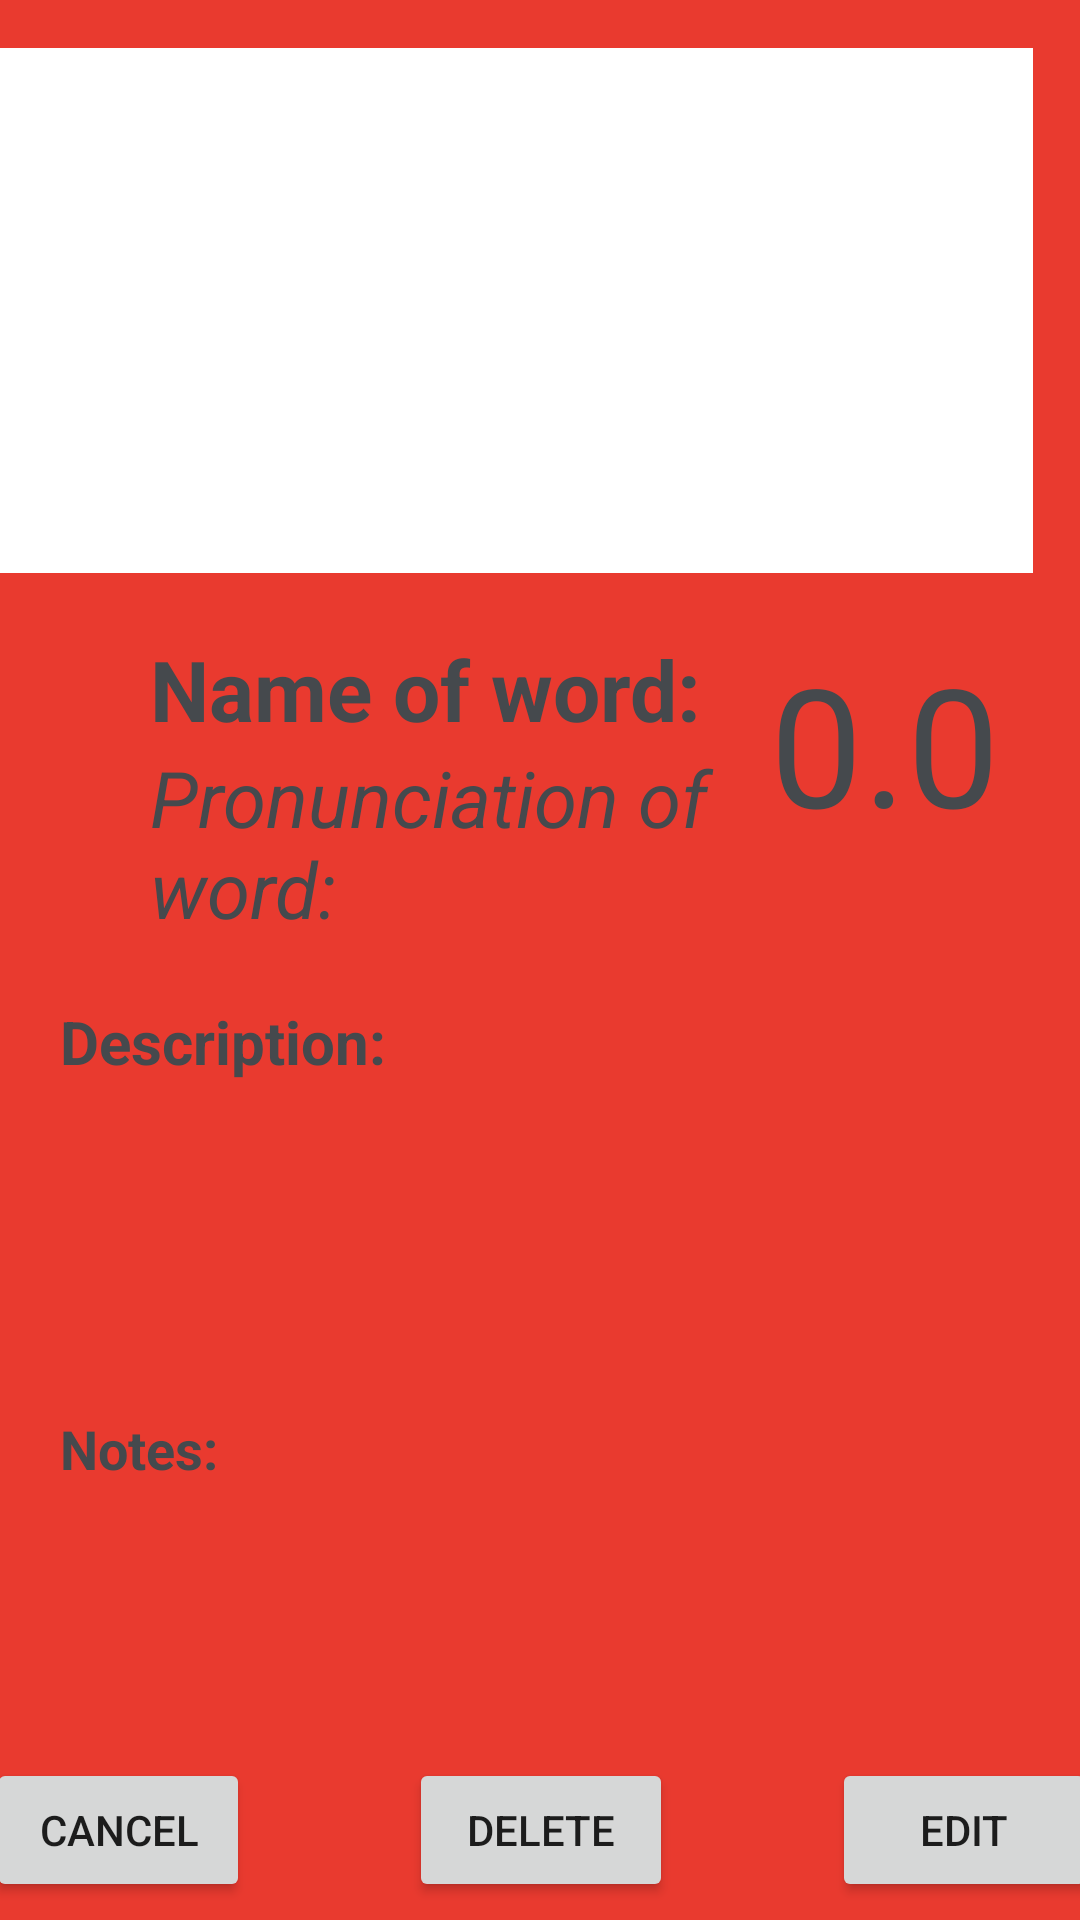

Write the Android layout XML for this screen, with the resource values it uses.
<!-- AndroidManifest.xml: application theme ABstheme -->
<!-- res/layout/activity_details.xml -->
<?xml version="1.0" encoding="utf-8"?>
<androidx.constraintlayout.widget.ConstraintLayout xmlns:android="http://schemas.android.com/apk/res/android"
    xmlns:app="http://schemas.android.com/apk/res-auto"
    xmlns:tools="http://schemas.android.com/tools"
    android:layout_width="match_parent"
    android:layout_height="match_parent"
    android:background="@color/colorPrimary"
    tools:context=".Activities.DetailsActivity">

    <ImageView
        android:id="@+id/IVWordImage_details"
        android:layout_width="350dp"
        android:layout_height="175dp"
        android:layout_marginTop="16dp"
        android:layout_marginEnd="20dp"
        android:layout_marginRight="20dp"
        android:background="@android:color/background_light"
        android:contentDescription="@string/wordImage"
        android:textColor="@color/colorPrimaryDark"
        app:layout_constraintEnd_toEndOf="parent"
        app:layout_constraintHorizontal_bias="0.62"
        app:layout_constraintStart_toStartOf="parent"
        app:layout_constraintTop_toTopOf="parent" />

    <TextView
        android:id="@+id/TVWordName_details"
        android:layout_width="200dp"
        android:layout_height="wrap_content"
        android:layout_marginStart="50dp"
        android:layout_marginLeft="50dp"
        android:layout_marginTop="20dp"
        android:text="@string/wordName"
        android:textColor="@color/colorPrimaryDark"
        android:textSize="28sp"
        android:textStyle="bold"
        app:layout_constraintStart_toStartOf="parent"
        app:layout_constraintTop_toBottomOf="@+id/IVWordImage_details" />

    <TextView
        android:id="@+id/TVWordPronunciation_details"
        android:layout_width="200dp"
        android:layout_height="wrap_content"
        android:layout_marginStart="50dp"
        android:layout_marginLeft="50dp"
        android:text="@string/wordPronunciation"
        android:textColor="@color/colorPrimaryDark"
        android:textSize="26sp"
        android:textStyle="italic"
        app:layout_constraintEnd_toStartOf="@+id/TVuserWordRating_details"
        app:layout_constraintHorizontal_bias="0.0"
        app:layout_constraintStart_toStartOf="parent"
        app:layout_constraintTop_toBottomOf="@+id/TVWordName_details" />

    <TextView
        android:id="@+id/TVuserWordRating_details"
        android:layout_width="wrap_content"
        android:layout_height="wrap_content"
        android:layout_marginEnd="20dp"
        android:layout_marginRight="20dp"
        android:layout_marginTop="20dp"

        android:text="@string/TVUserRating"
        android:textColor="@color/colorPrimaryDark"
        android:textSize="55sp"
        app:layout_constraintEnd_toEndOf="parent"
        app:layout_constraintStart_toEndOf="@+id/TVWordName_details"
        app:layout_constraintTop_toBottomOf="@+id/IVWordImage_details" />

    <TextView
        android:id="@+id/TVWordDescriptionLabel_details"
        android:layout_width="0dp"
        android:layout_height="wrap_content"
        android:layout_marginTop="20dp"
        android:layout_marginStart="20dp"
        android:layout_marginLeft="20dp"
        android:text="@string/wordDescription"
        android:textAllCaps="false"
        android:textColor="@color/colorPrimaryDark"
        android:textSize="20sp"
        android:textStyle="bold"
        app:layout_constraintStart_toStartOf="parent"
        app:layout_constraintTop_toBottomOf="@+id/TVWordPronunciation_details" />

    <TextView
        android:id="@+id/TVWordDescription_details"
        android:layout_width="370dp"
        android:layout_height="90dp"
        android:layout_marginTop="10dp"
        android:scrollbars="vertical"
        android:textColor="@color/colorPrimaryDark"
        android:textSize="16sp"
        android:textStyle="italic"
        app:layout_constraintEnd_toEndOf="parent"
        app:layout_constraintHorizontal_bias="0.493"
        app:layout_constraintStart_toStartOf="parent"
        app:layout_constraintTop_toBottomOf="@+id/TVWordDescriptionLabel_details" />

    <TextView
        android:id="@+id/TVnotesLabel_details"
        android:layout_width="wrap_content"
        android:layout_height="wrap_content"
        android:layout_marginTop="10dp"
        android:layout_marginStart="20dp"
        android:layout_marginLeft="20dp"
        android:text="@string/notes"
        android:textAllCaps="false"
        android:textColor="@color/colorPrimaryDark"
        android:textSize="18sp"
        android:textStyle="bold"
        app:layout_constraintStart_toStartOf="parent"
        app:layout_constraintTop_toBottomOf="@+id/TVWordDescription_details" />

    <TextView
        android:id="@+id/TVWordNotes_details"
        android:layout_width="370dp"
        android:layout_height="90dp"
        android:layout_marginTop="10dp"
        android:scrollbars="vertical"
        android:textColor="@color/colorPrimaryDark"
        android:textSize="16sp"
        android:textStyle="italic"
        app:layout_constraintEnd_toEndOf="parent"
        app:layout_constraintHorizontal_bias="0.487"
        app:layout_constraintStart_toStartOf="parent"
        app:layout_constraintTop_toBottomOf="@+id/TVnotesLabel_details" />

    <Button
        android:id="@+id/btn_Cancel_details"
        android:layout_width="wrap_content"
        android:layout_height="wrap_content"
        android:layout_marginBottom="15dp"
        android:text="@string/cancel"
        app:layout_constraintBottom_toBottomOf="parent"
        app:layout_constraintStart_toStartOf="@id/TVWordNotes_details"
        app:layout_constraintTop_toBottomOf="@+id/TVWordNotes_details" />

    <Button
        android:id="@+id/btn_Delete_details"
        android:layout_width="wrap_content"
        android:layout_height="wrap_content"
        android:text="@string/delete"
        app:layout_constraintBaseline_toBaselineOf="@id/btn_Cancel_details"
        app:layout_constraintBottom_toBottomOf="parent"
        app:layout_constraintEnd_toEndOf="@id/TVWordNotes_details"
        app:layout_constraintStart_toStartOf="@+id/btn_Cancel_details" />


    <Button
        android:id="@+id/btn_Edit_details"
        android:layout_width="wrap_content"
        android:layout_height="wrap_content"
        android:text="@string/edit"
        app:layout_constraintBaseline_toBaselineOf="@id/btn_Cancel_details"
        app:layout_constraintBottom_toBottomOf="parent"
        app:layout_constraintEnd_toEndOf="@id/TVWordNotes_details"
        />


</androidx.constraintlayout.widget.ConstraintLayout>
<!-- resources referenced by this layout -->
<resources>
  <color name="colorPrimary">#E93A2F</color>
  <color name="colorPrimaryDark">#45494D</color>
  <string name="TVUserRating" translatable="false">0.0</string>
  <string name="cancel">Cancel</string>
  <string name="delete">Delete</string>
  <string name="edit">Edit</string>
  <string name="notes">Notes:</string>
  <string name="wordDescription">Description:</string>
  <string name="wordImage">Image of word:</string>
  <string name="wordName">Name of word:</string>
  <string name="wordPronunciation">Pronunciation of word:</string>
  <style name="ABstheme" parent="Theme.AppCompat.Light.DarkActionBar">
          
          <item name="colorPrimary">@color/colorPrimary</item>
          <item name="colorPrimaryDark">@color/colorPrimaryDark</item>
          <item name="colorAccent">@color/colorAccent</item>
      </style>
  <color name="colorAccent">#E9DCDF</color>
</resources>
